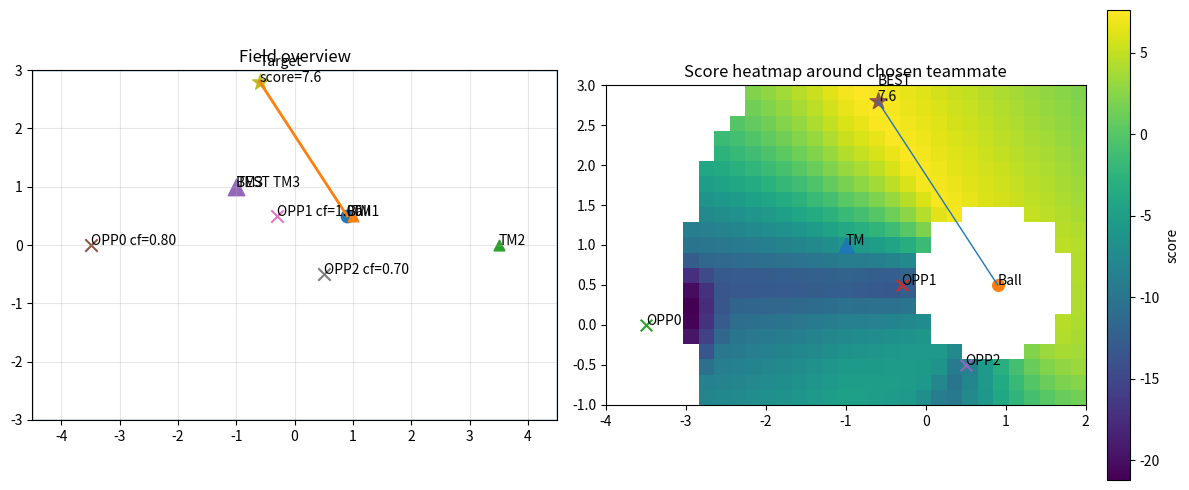

The matplotlib source for this figure:
#!/usr/bin/env python3
# -*- coding: utf-8 -*-

"""
Costmap visualizer for CalcPassDir (C++ logic port).
- Step 1) select best teammate by score = -dist(ball, tm) - tm.x (within min/max thresholds)
- Step 2) search pass target (tx,ty) in grid around that teammate
- Step 3) score = base - |dx|*w - |dy|*w - x*w_x  - sum(opponent penalties near pass segment)
- Visualize the score map (heatmap), positions, and chosen best target.

Requires: numpy, matplotlib
"""

from dataclasses import dataclass
from typing import List, Optional, Tuple
import numpy as np
import matplotlib.pyplot as plt


# =========================
# 0) Hyperparameters (TUNE HERE)
# =========================
PARAMS = {
    # teammate selection
    "min_pass_threshold": 1.0,
    "max_pass_threshold": 4.0,
    "tm_select_w_dist": 1.0,   # score = -(w_dist*dist) - (w_x*tm.x)
    "tm_select_w_x": 1.2,

    # field limits (same meaning as fd.length/2, fd.width/2)
    "field_half_length": 4.5,   # example: 9m field length -> half=4.5
    "field_half_width": 3.0,    # example: 6m field width  -> half=3.0

    # grid around chosen teammate
    "grid_half_xrange": 3.0,     # tmPos +/- n meter
    "grid_half_yrange": 2.0,
    "grid_step": 0.2,

    # base score terms (exactly matching your C++ expression)
    "base_score": 10.0,
    "w_abs_dx": 1.1,            # -(abs(x-tm.x) * w_abs_dx)
    "w_abs_dy": 0.7,            # -(abs(y-tm.y) * w_abs_dy)
    "w_x": 0.95,                 # -(x * w_x)  (x lower -> higher score, if field direction matches)
    "w_y": 0.45,                 # prefer y = 0

    # opponent penalty near pass path
    "opp_path_margin": 1.0,     # if distToPassPath < margin
    "opp_penalty": 24.0,        # score -= (1 - dist/margin) * opp_penalty * confidence
    "opp_memory_sec": 5.0,      # confidenceFactor = max(0, (memory - elapsed)/memory)

    # decision threshold
    "score_threshold": 6.0,

    # visualization
    "figsize": (12, 5),
    "show_all_teammates": True,
}


# =========================
# 1) Data model (example inputs)
# =========================
@dataclass
class Pose2D:
    x: float
    y: float

@dataclass
class Teammate:
    player_id: int
    pos: Pose2D
    is_alive: bool = True
    label: str = "Teammate"

@dataclass
class Opponent:
    pos: Pose2D
    last_seen_sec_ago: float  # elapsed seconds since last observation
    label: str = "Opponent"


# =========================
# 2) Geometry: point to segment distance
#    (projection + clamp), matches typical implementation.
# =========================
def point_to_segment_distance(px: float, py: float,
                              ax: float, ay: float,
                              bx: float, by: float) -> float:
    """Minimum distance from point P to segment AB."""
    abx, aby = bx - ax, by - ay
    apx, apy = px - ax, py - ay
    ab2 = abx * abx + aby * aby
    if ab2 < 1e-12:
        # A == B
        return np.hypot(apx, apy)

    t = (apx * abx + apy * aby) / ab2
    t = max(0.0, min(1.0, t))  # clamp to segment
    cx, cy = ax + t * abx, ay + t * aby
    return np.hypot(px - cx, py - cy)


# =========================
# 3) Ported logic
# =========================
def select_best_teammate(ball: Pose2D,
                         teammates: List[Teammate],
                         my_player_id: int,
                         params: dict) -> Optional[Teammate]:
    best = None
    best_score = -1e18

    for tm in teammates:
        if tm.player_id == my_player_id:
            continue
        if not tm.is_alive:
            continue

        dist = np.hypot(ball.x - tm.pos.x, ball.y - tm.pos.y)
        if dist <= params["min_pass_threshold"] or dist >= params["max_pass_threshold"]:
            continue

        score = -(params["tm_select_w_dist"] * dist) - (params["tm_select_w_x"] * tm.pos.x)
        if score > best_score:
            best_score = score
            best = tm

    return best


def confidence_factor(last_seen_sec_ago: float, memory_sec: float) -> float:
    # C++: max(0, (5 - elapsed)/5)
    return max(0.0, (memory_sec - last_seen_sec_ago) / memory_sec)


def compute_score_for_target(ball: Pose2D,
                             tm: Pose2D,
                             tx: float, ty: float,
                             opponents: List[Opponent],
                             params: dict) -> float:
    # base score (same algebra as your C++)
    score = (params["base_score"]
             - (abs(tx - tm.x) * params["w_abs_dx"])
             - (abs(ty - tm.y) * params["w_abs_dy"])
             - (tx * params["w_x"])
             - (abs(ty) * params["w_y"]))

    # pass segment
    ax, ay = ball.x, ball.y
    bx, by = tx, ty

    # opponent penalties
    margin = params["opp_path_margin"]
    for opp in opponents:
        if opp.label != "Opponent":
            continue
        cf = confidence_factor(opp.last_seen_sec_ago, params["opp_memory_sec"])
        if cf <= 0.0:
            continue

        d = point_to_segment_distance(opp.pos.x, opp.pos.y, ax, ay, bx, by)
        if d < margin:
            # C++: score -= (1 - distToPassPath) * 20 * confidenceFactor (with margin=1.0)
            # generalized to margin:
            score -= (1.0 - d / margin) * params["opp_penalty"] * cf

    return score


def compute_costmap(ball: Pose2D,
                    tm: Pose2D,
                    opponents: List[Opponent],
                    params: dict) -> Tuple[np.ndarray, np.ndarray, np.ndarray, Tuple[float, float, float]]:
    """Returns (Xgrid, Ygrid, ScoreGrid, best=(tx,ty,score))."""
    hlx = params["field_half_length"]
    hly = params["field_half_width"]
    Rx = params["grid_half_xrange"]
    Ry = params["grid_half_yrange"]
    step = params["grid_step"]

    xs = np.arange(tm.x - Rx, tm.x + Rx + 1e-9, step)
    ys = np.arange(tm.y - Ry, tm.y + Ry + 1e-9, step)

    X, Y = np.meshgrid(xs, ys)
    S = np.full_like(X, fill_value=-1e18, dtype=float)

    best_score = -1e18
    best_tx, best_ty = float("nan"), float("nan")

    for iy in range(Y.shape[0]):
        for ix in range(X.shape[1]):
            tx, ty = float(X[iy, ix]), float(Y[iy, ix])

            # field boundary check (same as your C++)
            if abs(tx) > hlx or abs(ty) > hly:
                continue

            # pass distance threshold check (same as your newly added C++)
            pass_dist = np.hypot(tx - ball.x, ty - ball.y)
            if pass_dist < params["min_pass_threshold"] or pass_dist > params["max_pass_threshold"]:
                continue

            sc = compute_score_for_target(ball, tm, tx, ty, opponents, params)
            S[iy, ix] = sc

            if sc > best_score:
                best_score = sc
                best_tx, best_ty = tx, ty

    return X, Y, S, (best_tx, best_ty, best_score)


def pass_speed_from_distance(ball: Pose2D, tx: float, ty: float, k: float = 1.7, cap: float = 2.0) -> float:
    d = np.hypot(ball.x - tx, ball.y - ty)
    speed = k * np.sqrt(d / 10.0)
    return min(speed, cap)


# =========================
# 4) Visualization
# =========================
def visualize(ball: Pose2D,
              teammates: List[Teammate],
              opponents: List[Opponent],
              my_player_id: int,
              params: dict):
    best_tm = select_best_teammate(ball, teammates, my_player_id, params)
    if best_tm is None:
        print("No pass candidate teammate found (thresholds too strict or no alive teammate).")
        return

    X, Y, S, best = compute_costmap(ball, best_tm.pos, opponents, params)
    tx, ty, best_score = best

    pass_found = best_score >= params["score_threshold"]
    pass_speed = pass_speed_from_distance(ball, tx, ty) if pass_found else None

    print(f"[Teammate Selected] id={best_tm.player_id} pos=({best_tm.pos.x:.2f},{best_tm.pos.y:.2f})")
    print(f"[Best Target] (tx,ty)=({tx:.2f},{ty:.2f}) score={best_score:.2f} pass_found={pass_found}")
    if pass_found:
        print(f"[Pass Speed] speed_limit={pass_speed:.2f}")

    fig = plt.figure(figsize=params["figsize"])
    ax0 = fig.add_subplot(1, 2, 1)
    ax1 = fig.add_subplot(1, 2, 2)

    # --- Panel 1: Field overview ---
    hlx = params["field_half_length"]
    hly = params["field_half_width"]
    ax0.set_title("Field overview")
    ax0.set_xlim(-hlx, hlx)
    ax0.set_ylim(-hly, hly)
    ax0.set_aspect("equal", adjustable="box")
    ax0.grid(True, alpha=0.3)

    # field border
    ax0.plot([-hlx, hlx, hlx, -hlx, -hlx], [-hly, -hly, hly, hly, -hly], linewidth=1)

    # ball
    ax0.scatter([ball.x], [ball.y], marker="o", s=80)
    ax0.annotate("Ball", (ball.x, ball.y))

    # teammates
    if params["show_all_teammates"]:
        for tm in teammates:
            if not tm.is_alive:
                continue
            ax0.scatter([tm.pos.x], [tm.pos.y], marker="^", s=60)
            ax0.annotate(f"TM{tm.player_id}", (tm.pos.x, tm.pos.y))

    # highlight best teammate
    ax0.scatter([best_tm.pos.x], [best_tm.pos.y], marker="^", s=140)
    ax0.annotate(f"BEST TM{best_tm.player_id}", (best_tm.pos.x, best_tm.pos.y))

    # opponents
    for i, opp in enumerate(opponents):
        ax0.scatter([opp.pos.x], [opp.pos.y], marker="x", s=80)
        cf = confidence_factor(opp.last_seen_sec_ago, params["opp_memory_sec"])
        ax0.annotate(f"OPP{i} cf={cf:.2f}", (opp.pos.x, opp.pos.y))

    # pass line to best target
    if pass_found:
        ax0.plot([ball.x, tx], [ball.y, ty], linewidth=2)
        ax0.scatter([tx], [ty], marker="*", s=140)
        ax0.annotate(f"Target\nscore={best_score:.1f}", (tx, ty))

    # --- Panel 2: Heatmap around chosen teammate ---
    ax1.set_title("Score heatmap around chosen teammate")
    ax1.set_aspect("equal", adjustable="box")
    ax1.grid(False)

    # mask invalid cells
    S_plot = S.copy()
    S_plot[S_plot < -1e17] = np.nan

    extent = [np.nanmin(X), np.nanmax(X), np.nanmin(Y), np.nanmax(Y)]
    im = ax1.imshow(S_plot, origin="lower", extent=extent, interpolation="nearest")
    plt.colorbar(im, ax=ax1, fraction=0.046, pad=0.04, label="score")

    ax1.scatter([best_tm.pos.x], [best_tm.pos.y], marker="^", s=120)
    ax1.annotate("TM", (best_tm.pos.x, best_tm.pos.y))

    ax1.scatter([ball.x], [ball.y], marker="o", s=70)
    ax1.annotate("Ball", (ball.x, ball.y))

    for i, opp in enumerate(opponents):
        ax1.scatter([opp.pos.x], [opp.pos.y], marker="x", s=70)
        ax1.annotate(f"OPP{i}", (opp.pos.x, opp.pos.y))

    if pass_found:
        ax1.scatter([tx], [ty], marker="*", s=160)
        ax1.annotate(f"BEST\n{best_score:.1f}", (tx, ty))
        ax1.plot([ball.x, tx], [ball.y, ty], linewidth=1)

    plt.tight_layout()
    plt.show()


# =========================
# 5) Example usage (edit these to your scenario)
# =========================
def main():
    # Example scenario (바꿔서 쓰시면 됩니다)
    my_player_id = 1

    ball = Pose2D(x=0.9, y=0.5)

    teammates = [
        Teammate(player_id=1, pos=Pose2D(1.0,  0.5), is_alive=True),  # me (ignored)
        Teammate(player_id=2, pos=Pose2D(3.5,  0.0), is_alive=True),
        Teammate(player_id=3, pos=Pose2D(-1.0, 1.0), is_alive=True),
    ]

    opponents = [
        Opponent(pos=Pose2D(-3.5, 0.0), last_seen_sec_ago=1.0),
        Opponent(pos=Pose2D(-0.3, 0.5), last_seen_sec_ago=0.0),
        Opponent(pos=Pose2D(0.5, -0.5), last_seen_sec_ago=1.5),
    ]

    visualize(ball, teammates, opponents, my_player_id, PARAMS)


if __name__ == "__main__":
    main()
